Run: headless pygame with SDL's dummy video driver; simulated clock (each Clock.tick advances the game by its frame time, no real sleeping); random seed 0; keys injected as events and as key.get_pressed() state; mouse plan: one left click at the window centre at the start of phase 2, then a move to the lower-right quarter at the start of phase 3.
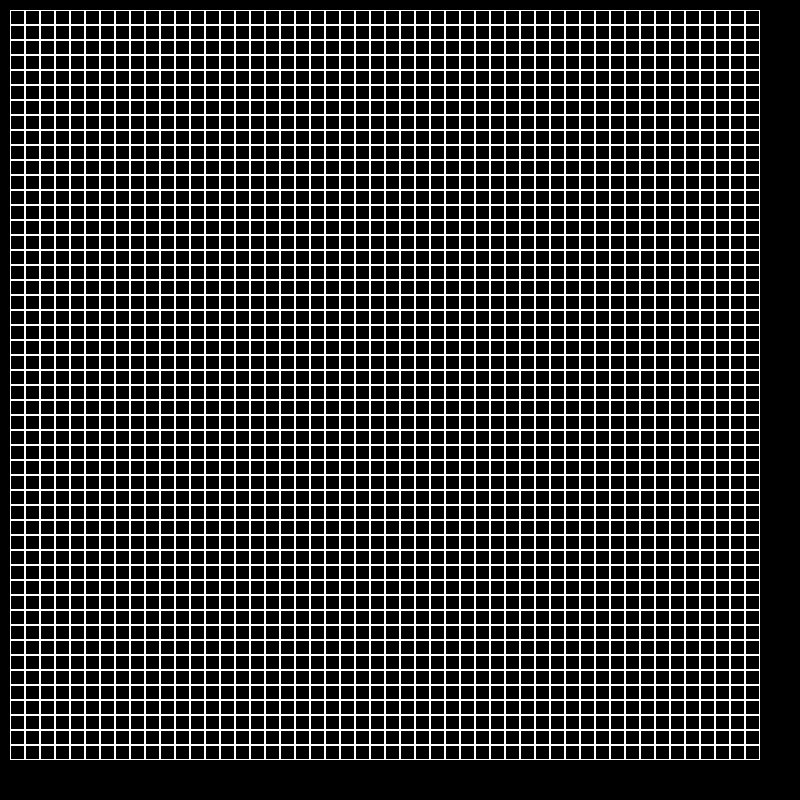
Frame 1 of 4 · flips 1–60 · no input
Frame 2 of 4 · flips 61–180 · clicked the window centre · tapped SPACE, RETURN · held RIGHT (→), D · screen unchanged from frame 1, image omitted
Frame 3 of 4 · flips 181–300 · moved the mouse to the lower-right quarter · held DOWN (↓), S · screen unchanged from frame 2, image omitted
Frame 4 of 4 · flips 301–420 · held LEFT (←), A, UP (↑), W · screen unchanged from frame 3, image omitted

The pygame program that drew these frames:

import pygame
from copy import deepcopy
from random import random


class Board:
    # создание поля
    def __init__(self, width, height):
        self.width = width
        self.height = height
        self.board = [[0] * width for _ in range(height)]
        # значения по умолчанию
        self.left = 10
        self.top = 10
        self.cell_size = 30

    # настройка внешнего вида
    def set_view(self, left, top, cell_size):
        self.left = left
        self.top = top
        self.cell_size = cell_size

    def render(self, screen):
        for row in range(self.height):
            for col in range(self.width):
                if self.board[row][col] == 0:
                    pygame.draw.rect(screen, "white",
                                     (self.left + col * self.cell_size,
                                      self.top + row * self.cell_size,
                                      self.cell_size, self.cell_size), width=1)
                else:
                    pygame.draw.rect(screen, "white",
                                     (self.left + col * self.cell_size,
                                      self.top + row * self.cell_size,
                                      self.cell_size, self.cell_size))

    def get_click(self, mouse_pos):
        cell = self.get_cell(mouse_pos)
        self.on_click(cell)

    def get_cell(self, mouse_pos):
        if (self.left <= mouse_pos[0] <= self.cell_size * self.width + self.left and
                self.top <= mouse_pos[1] <= self.cell_size * self.height + self.top):
            x = (mouse_pos[0] - self.left) // self.cell_size
            y = (mouse_pos[1] - self.top) // self.cell_size
            return x, y
        return None

    def on_click(self, cell_coords):
        if cell_coords:
            c, r = cell_coords
            for row in range(self.height):
                self.board[row][c] = (self.board[row][c] + 1) % 2
            for col in range(self.width):
                self.board[r][col] = (self.board[r][col] + 1) % 2
            self.board[r][c] = abs(-1 + self.board[r][c])


class Life(Board):
    def __init__(self, width, height):
        super().__init__(width, height)
        # self.board = [[1 if random() < 0.15 else 0 for __ in range(width)] for _ in range(height)]

    def render(self, screen):
        for row in range(self.height):
            for col in range(self.width):
                if self.board[row][col] == 0:
                    pygame.draw.rect(screen, "white",
                                     (self.left + col * self.cell_size,
                                      self.top + row * self.cell_size,
                                      self.cell_size, self.cell_size), width=1)
                else:
                    pygame.draw.rect(screen, "green",
                                     (self.left + col * self.cell_size,
                                      self.top + row * self.cell_size,
                                      self.cell_size, self.cell_size))

    def on_click(self, cell_coords):
        if cell_coords:
            c, r = cell_coords
            self.board[r][c] = abs(-1 + self.board[r][c])

    def next_move(self):
        t = deepcopy(self.board)
        for row in range(self.height):
            for col in range(self.width):
                if (self.count_cells(row, col) == 3 and self.board[row][col] == 0 or
                        2 <= self.count_cells(row, col) <= 3 and self.board[row][col] == 1):
                    t[row][col] = 1
                else:
                    t[row][col] = 0

        self.board = deepcopy(t)

    def count_cells(self, row, col):
        d = ((-1, -1), (-1, 0), (-1, 1),
             (0, -1), (0, 1),
             (1, -1), (1, 0), (1, 1))
        count = 0
        for dr, dc in d:
            if row + dr >= self.height and col + dc >= self.width:
                count += self.board[0][0]
            elif row + dr >= self.height:
                count += self.board[0][col + dc]
            elif col + dc >= self.width:
                count += self.board[row + dr][0]
            else:
                count += self.board[row + dr][col + dc]
        return count


if __name__ == "__main__":
    pygame.init()
    pygame.display.set_caption('Поле')
    size = width, height = 800, 800
    screen = pygame.display.set_mode(size)

    life = Life(50, 50)
    life.set_view(10, 10, 15)

    running = True
    fps = 5
    clock = pygame.time.Clock()
    game_on = False
    while running:
        for event in pygame.event.get():
            if event.type == pygame.QUIT:
                running = False
            if event.type == pygame.MOUSEBUTTONDOWN:
                life.get_click(event.pos)
            if event.type == pygame.KEYDOWN and event.key == pygame.K_SPACE:
                game_on = not game_on
        screen.fill((0, 0, 0))
        life.render(screen)
        if game_on:
            life.next_move()
        pygame.display.flip()
        clock.tick(fps)

    pygame.quit()
